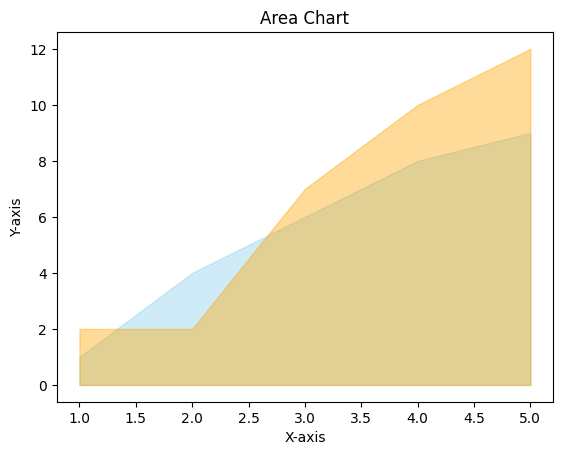

Source code (Python):
import matplotlib.pyplot as plt  # 导入Matplotlib用于绘图

# 数据
x = [1, 2, 3, 4, 5]  # X轴数据
y1 = [1, 4, 6, 8, 9]  # Y轴下方区域的数据
y2 = [2, 2, 7, 10, 12]  # Y轴上方区域的数据

# 配置字体
plt.rcParams['font.family'] = 'Times New Roman'

# 绘制面积图
plt.fill_between(x, y1, color="skyblue", alpha=0.4)  # 绘制y1的面积图，颜色为天蓝色，透明度0.4
plt.fill_between(x, y2, color="orange", alpha=0.4)  # 绘制y2的面积图，颜色为橙色，透明度0.4
plt.title('Area Chart')  # 设置标题
plt.xlabel('X-axis')  # 设置X轴标签
plt.ylabel('Y-axis')  # 设置Y轴标签

# 保存图片，设置分辨率为300 DPI
plt.savefig("area_chart.png", dpi=300,bbox_inches='tight', transparent=True)  # 分辨率300 DPI，适合高清打印

plt.show()  # 显示图表
